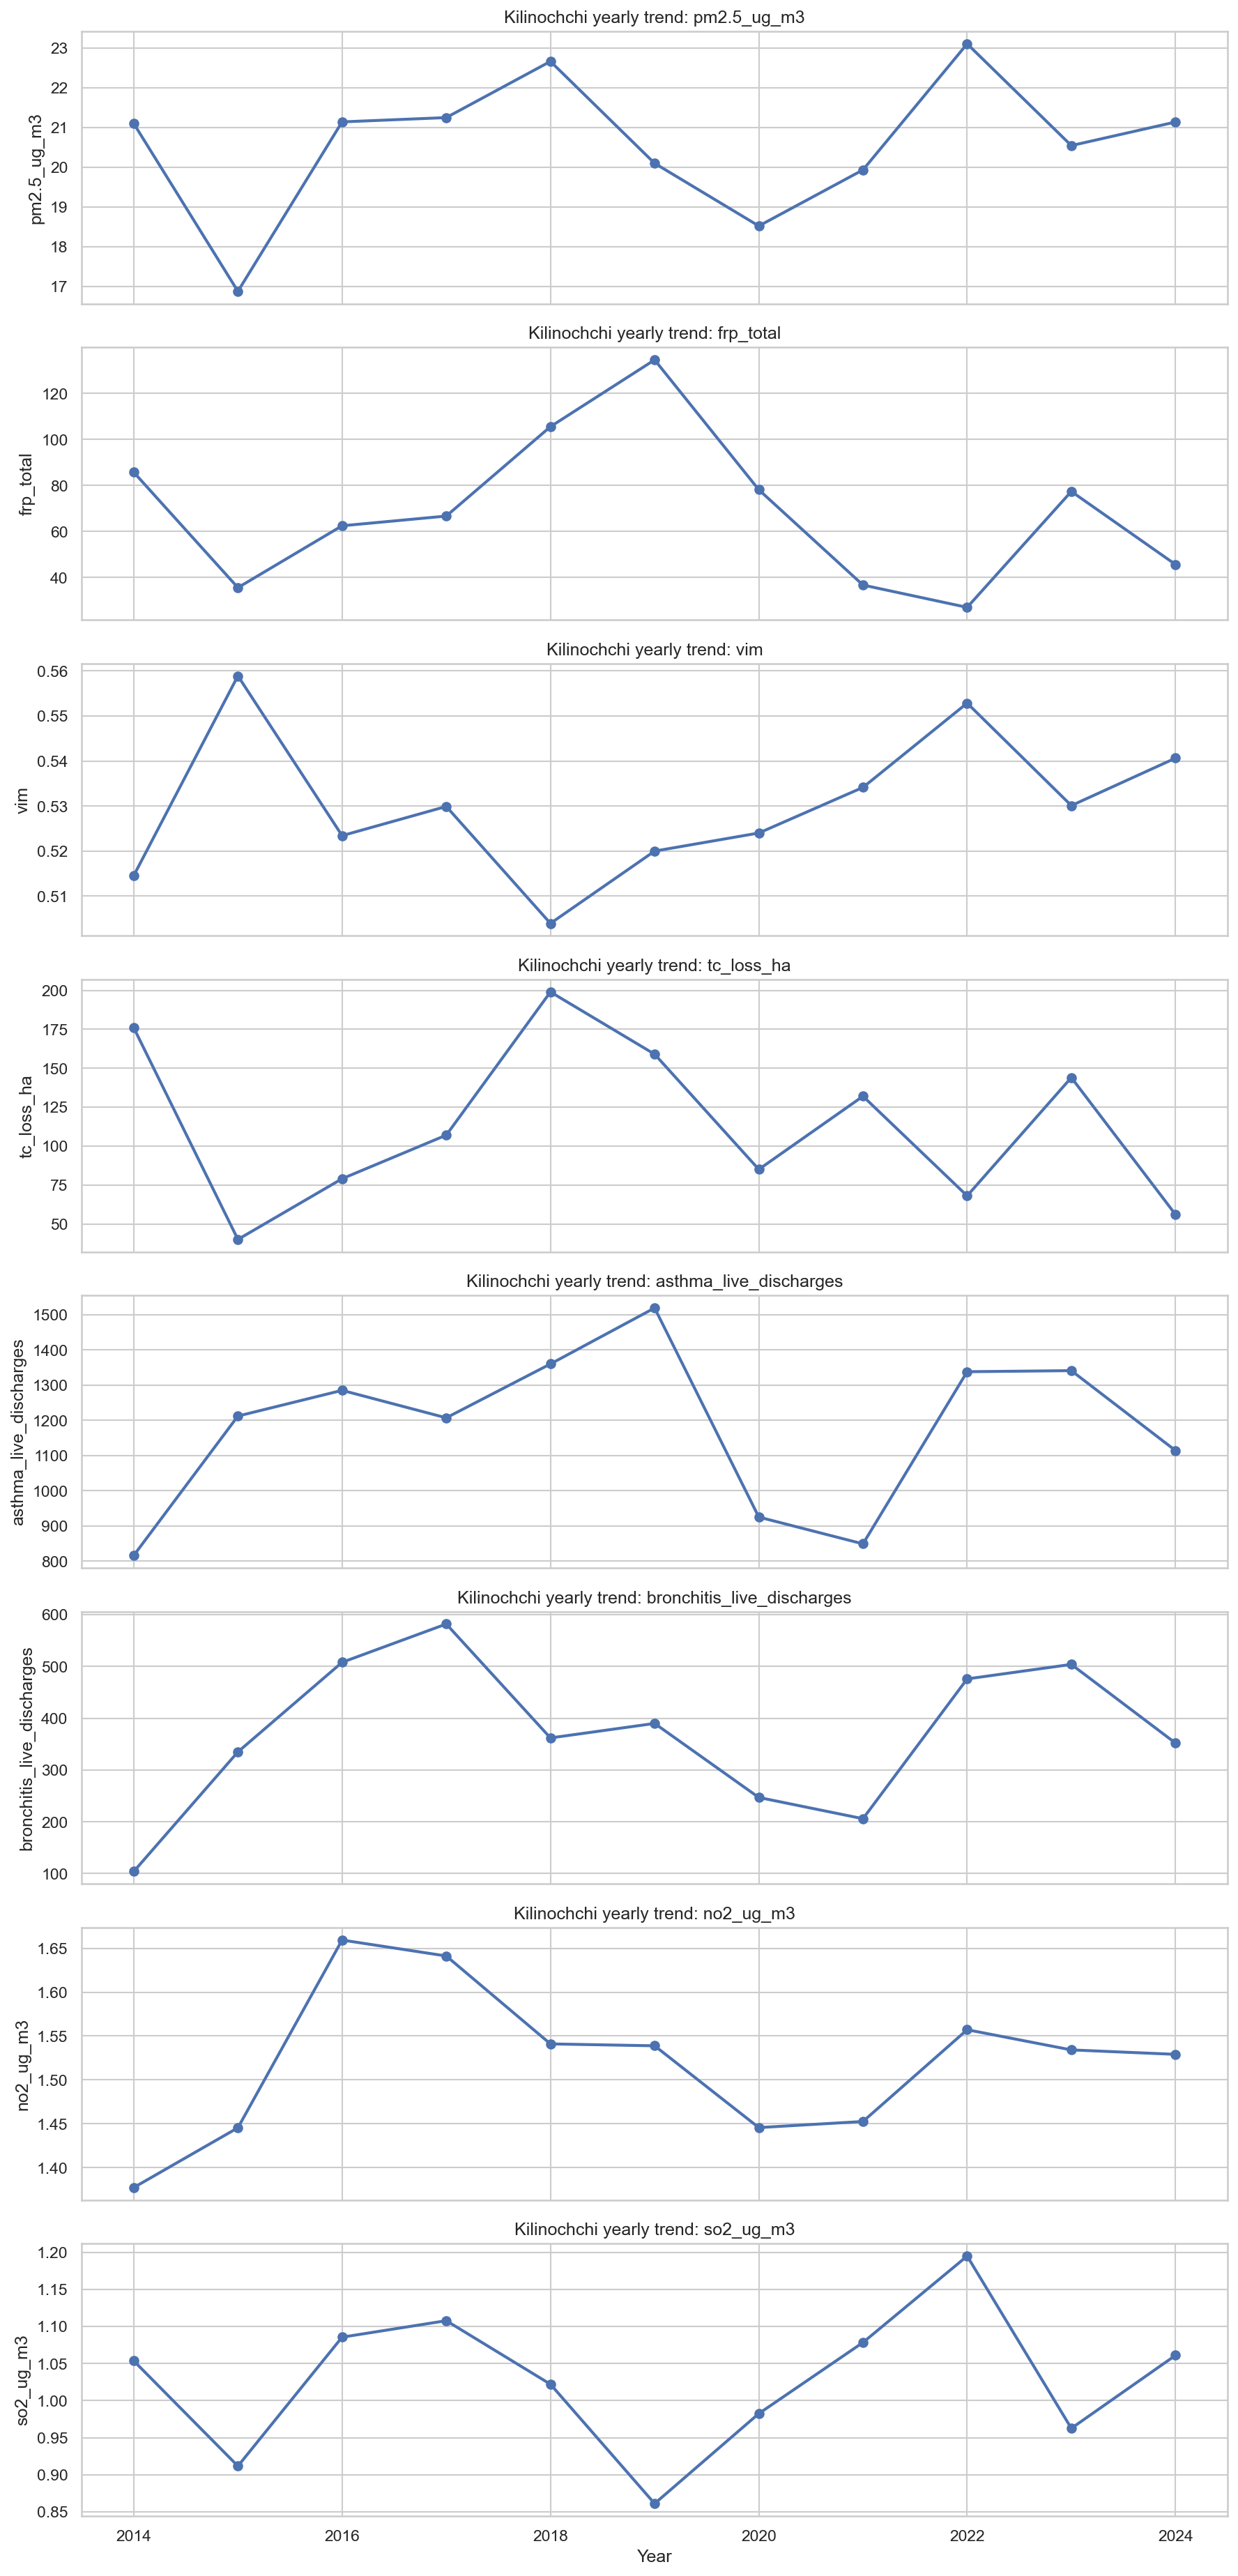

Data behind this chart, as committed beside it:
year, pm2.5_ug_m3, frp_total, vim, tc_loss_ha, asthma_live_discharges, bronchitis_live_discharges, no2_ug_m3, so2_ug_m3
2014, 21.1, 85.72, 0.5146, 176.0, 816.0, 104.0, 1.377, 1.054
2015, 16.88, 35.61, 0.5589, 40.0, 1212, 335.0, 1.445, 0.9118
2016, 21.14, 62.48, 0.5234, 79.0, 1285, 508.0, 1.659, 1.086
2017, 21.25, 66.69, 0.5299, 107.0, 1207, 582.0, 1.641, 1.108
2018, 22.66, 105.5, 0.504, 199.0, 1360, 362.0, 1.541, 1.022
2019, 20.1, 134.5, 0.52, 159.0, 1519, 390.0, 1.539, 0.8612
2020, 18.52, 78.12, 0.524, 85.0, 925.0, 247.0, 1.446, 0.9826
2021, 19.93, 36.74, 0.5341, 132.0, 849.0, 206.0, 1.453, 1.078
2022, 23.1, 27.05, 0.5528, 68.0, 1338, 476.0, 1.557, 1.195
2023, 20.54, 77.38, 0.5301, 144.0, 1341, 504.0, 1.534, 0.9627
2024, 21.14, 45.67, 0.5406, 56.0, 1114, 352.0, 1.529, 1.061
